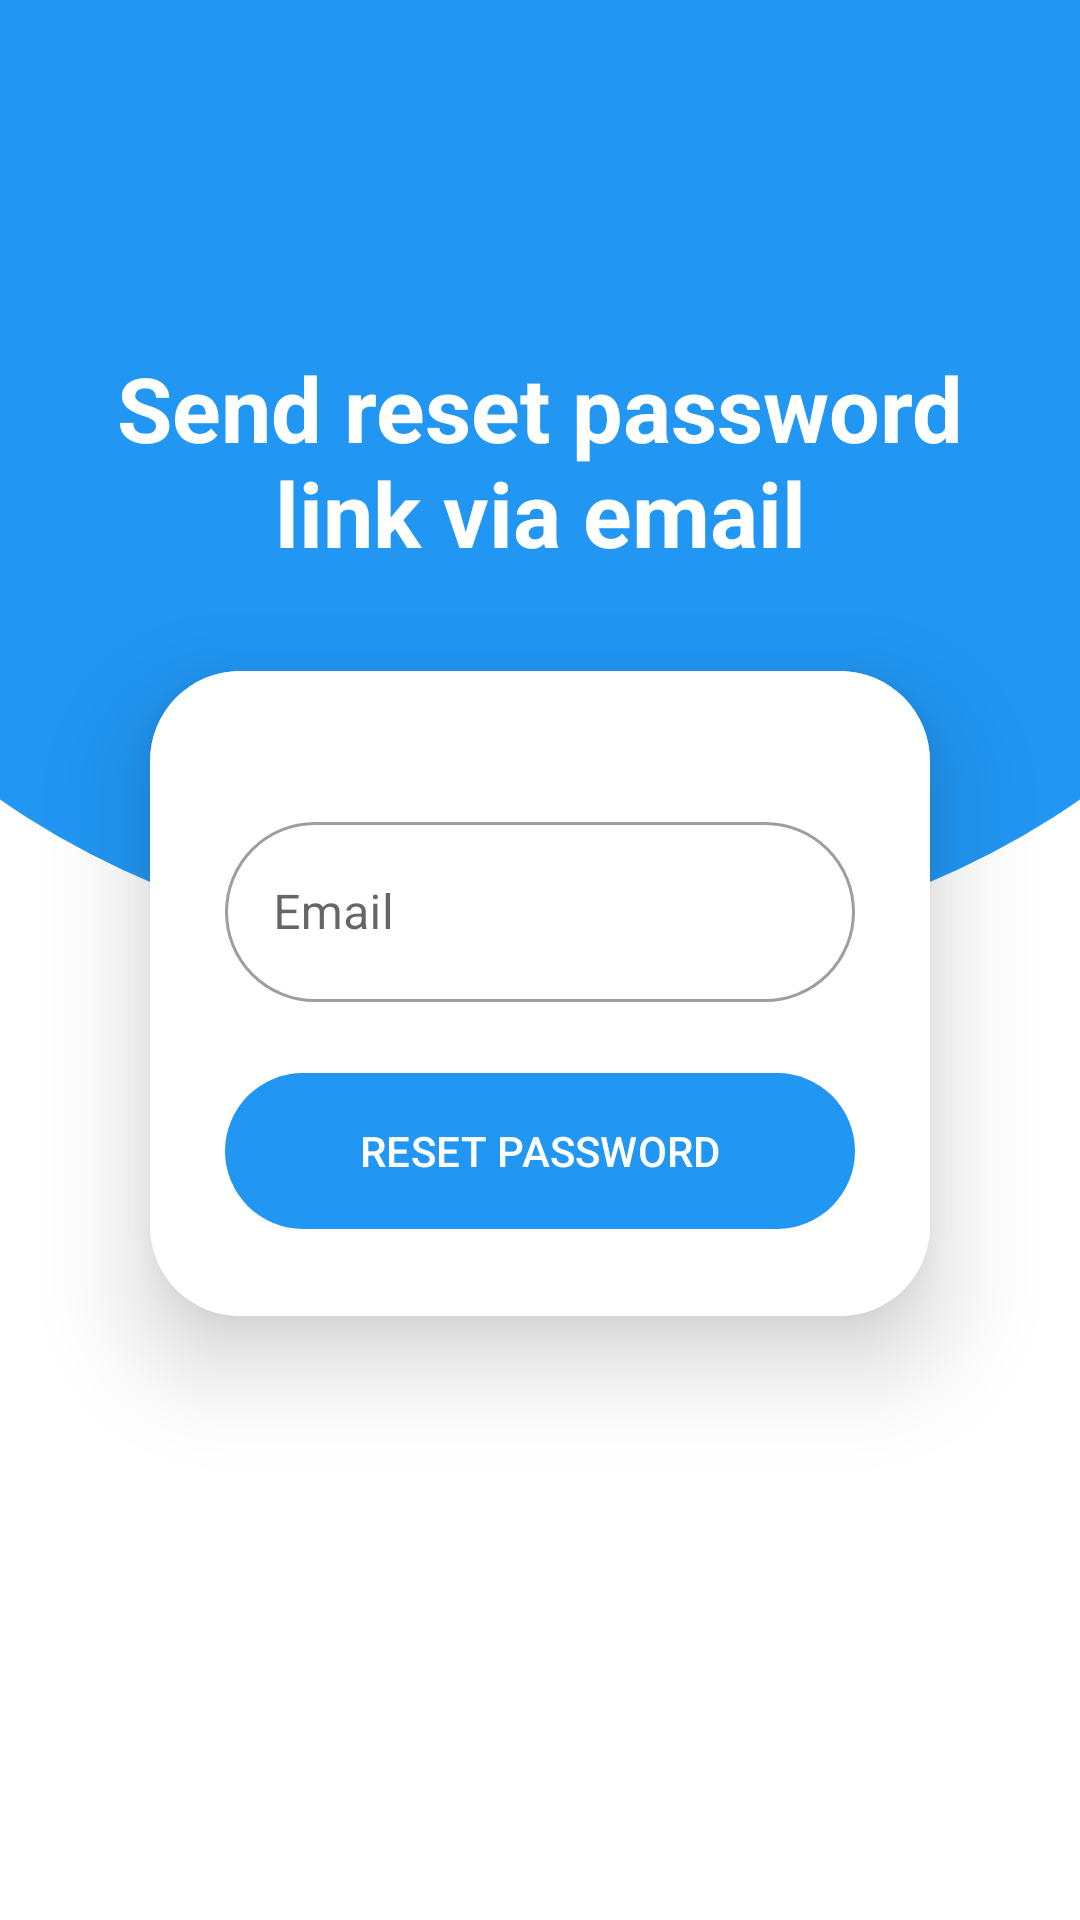

Layout XML and referenced resources for this Android screen:
<!-- AndroidManifest.xml: activity theme Theme.NFTMobile -->
<!-- res/layout/password_reset.xml -->
<?xml version="1.0" encoding="utf-8"?>
<androidx.constraintlayout.widget.ConstraintLayout
        xmlns:android="http://schemas.android.com/apk/res/android"
        xmlns:tools="http://schemas.android.com/tools"
        xmlns:app="http://schemas.android.com/apk/res-auto"
        android:layout_width="match_parent"
        android:background="@color/white"
        android:layout_height="match_parent"
        tools:context=".PasswordResetActivity">


    <LinearLayout
            android:layout_width="match_parent"
            android:layout_height="match_parent"
            android:orientation="vertical" app:layout_constraintEnd_toEndOf="parent"
            app:layout_constraintStart_toStartOf="parent" app:layout_constraintTop_toTopOf="parent"
            app:layout_constraintBottom_toBottomOf="parent">
        <RelativeLayout

                android:layout_weight="0.5"
                android:background="@drawable/login_background"
                android:layout_width="match_parent" android:layout_height="match_parent"
                app:layout_constraintTop_toTopOf="parent"
                app:layout_constraintStart_toStartOf="parent" app:layout_constraintEnd_toEndOf="parent"
                app:layout_constraintBottom_toBottomOf="parent" app:layout_constraintVertical_bias="0.0">

        </RelativeLayout>
        <RelativeLayout

                android:layout_weight="0.5"
                android:background="@color/white"
                android:layout_width="match_parent" android:layout_height="match_parent"
                app:layout_constraintTop_toTopOf="parent"
                app:layout_constraintStart_toStartOf="parent" app:layout_constraintEnd_toEndOf="parent"
                app:layout_constraintBottom_toBottomOf="parent" app:layout_constraintVertical_bias="0.0">

        </RelativeLayout>
    </LinearLayout>

    <TextView android:layout_width="match_parent" android:layout_height="wrap_content"
              android:layout_margin="30dp"
              android:textSize="30dp"
              android:textColor="@color/white"
              android:textStyle="bold"

              android:textAlignment="center"
              android:text="Send reset password link via email"
              app:layout_constraintBottom_toBottomOf="parent"
              app:layout_constraintTop_toTopOf="parent" app:layout_constraintStart_toStartOf="parent"
              app:layout_constraintEnd_toEndOf="parent" app:layout_constraintVertical_bias="0.17000002"
              android:id="@+id/textView2"/>

    <androidx.cardview.widget.CardView
            android:layout_width="match_parent"
            android:layout_height="wrap_content"
            android:layout_marginLeft="50dp"
            android:layout_marginRight="50dp"
            app:cardCornerRadius="30dp"
            app:cardElevation="20dp"
            app:layout_constraintBottom_toBottomOf="parent"
            app:layout_constraintStart_toStartOf="parent" app:layout_constraintEnd_toEndOf="parent"
            android:id="@+id/cardView" app:layout_constraintTop_toBottomOf="@+id/textView2"
            app:layout_constraintVertical_bias="0.13999999">

        <LinearLayout
                android:background="@color/white"
                android:orientation="vertical"
                android:layout_gravity="center_horizontal"
                android:padding="25dp"
                android:layout_width="match_parent" android:layout_height="wrap_content">


            <com.google.android.material.textfield.TextInputLayout
                    android:layout_marginTop="20dp"
                    app:boxCornerRadiusBottomStart="30dp"
                    app:boxCornerRadiusBottomEnd="30dp"
                    app:boxCornerRadiusTopEnd="30dp"
                    app:boxCornerRadiusTopStart="30dp"
                    style="@style/Widget.MaterialComponents.TextInputLayout.OutlinedBox"
                    android:id="@+id/EmailResetlayout"
                    android:layout_width="match_parent"
                    android:layout_height="85dp"
                    android:hint="@string/Email">

                <com.google.android.material.textfield.TextInputEditText

                        android:id="@+id/EmailresetET"
                        android:textColor="@color/black"
                        android:inputType="textEmailAddress"
                        android:layout_width="match_parent"
                        android:layout_height="60dp"

                />

            </com.google.android.material.textfield.TextInputLayout>

            <Button
                    app:cornerRadius="30dp"
                    android:textColor="@color/white"
                    android:text="RESET PASSWORD"

                    android:id="@+id/PassResetBTN"
                    android:layout_width="match_parent"

                    android:layout_height="60dp"
                    app:backgroundTint="#2196F3"
                    style="@style/Widget.Material3.Button"/>
        </LinearLayout>

    </androidx.cardview.widget.CardView>
</androidx.constraintlayout.widget.ConstraintLayout>
<!-- resources referenced by this layout -->
<resources>
  <color name="black">#FF000000</color>
  <color name="white">#FFFFFFFF</color>
  <!-- drawable login_background (drawable) -->
  <?xml version="1.0" encoding="utf-8"?>
  <layer-list xmlns:android="http://schemas.android.com/apk/res/android">
  
      <item>
          <shape android:shape="rectangle"/>
      </item>
      <item
              android:bottom="0dp"
              android:left="-90dp"
              android:right="-90dp"
              android:top="-100dp">
          <shape android:shape="oval">
              <solid android:color="@color/blue" />
          </shape>
      </item>
  </layer-list>
  <string name="Email">Email</string>
  <style name="Theme.NFTMobile" parent="Theme.Material3.DayNight.NoActionBar">
          
          
          <item name="colorPrimary">#2196F3</item>
          <item name="colorOnSurface">@color/black</item>
          <item name="colorPrimaryVariant">@color/purple_700</item>
  
          
          <item name="colorSecondary">#2196F3</item>
          <item name="colorSecondaryVariant">@color/teal_700</item>
          <item name="colorOnSecondary">@color/black</item>
          
          <item name="colorError">@color/redError</item>
          <item name="colorControlActivated">#2196F3</item>
          <item name="android:statusBarColor" tools:targetApi="l">@color/blue</item>
          <item name="android:navigationBarColor">@color/blue</item>
          
          <item name="android:textColorHighlight">#802196F3</item>
      </style>
  <color name="blue">#2196F3</color>
  <color name="purple_700">#FF3700B3</color>
  <color name="teal_700">#FF018786</color>
  <color name="redError">#D50000</color>
</resources>
